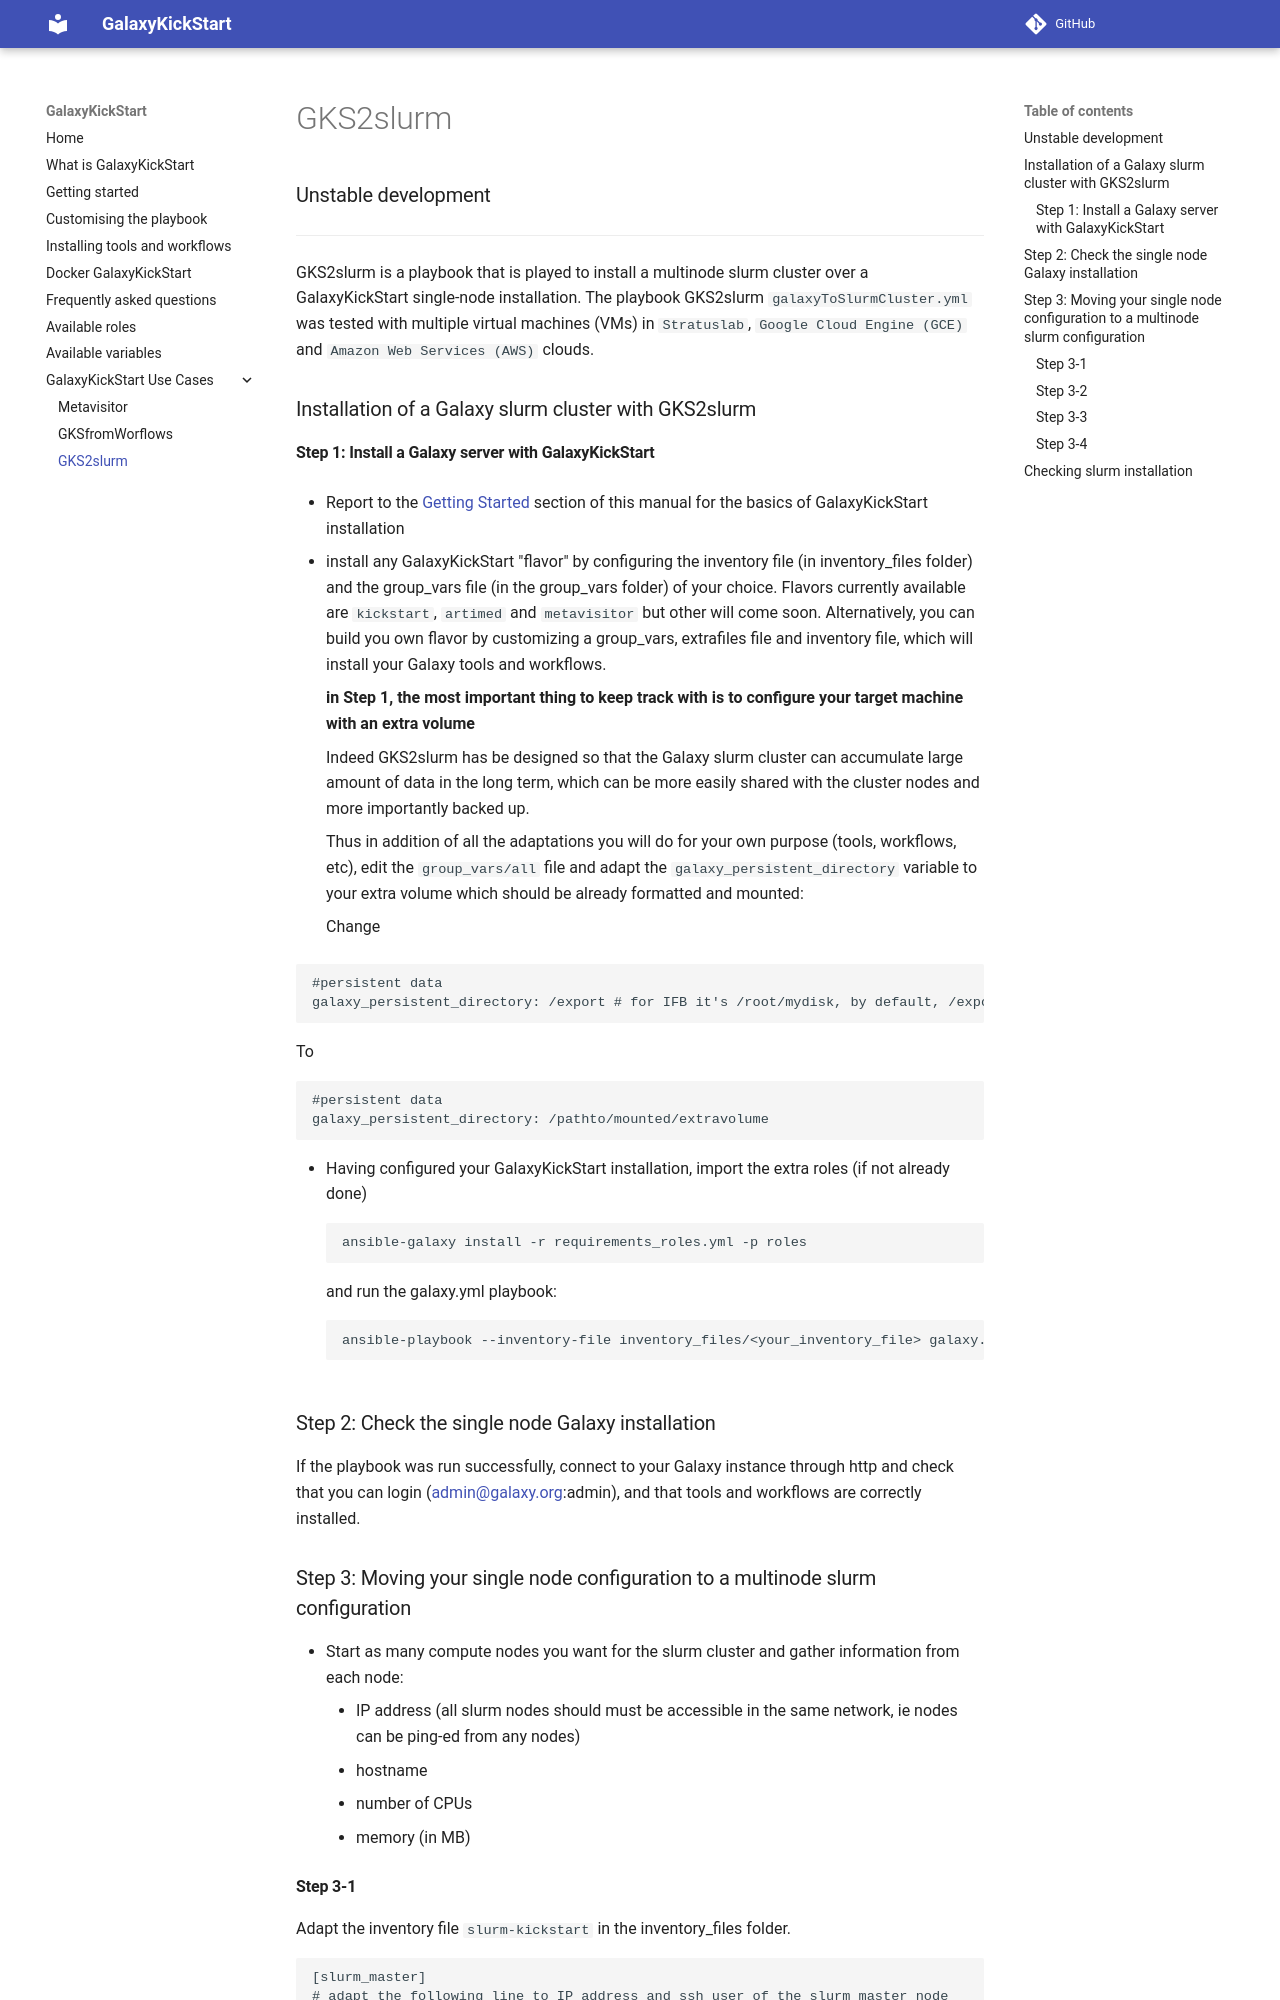

repository: ARTbio/GalaxyKickStart · page: GKS2slurm/index.html · generator: mkdocs

### Unstable development

------------

GKS2slurm is a playbook that is played to install a multinode slurm cluster over a GalaxyKickStart single-node installation.
The playbook GKS2slurm `galaxyToSlurmCluster.yml` was tested with multiple virtual machines (VMs) in `Stratuslab`, `Google Cloud Engine (GCE)` and `Amazon Web Services (AWS)` clouds.

### Installation of a Galaxy slurm cluster with GKS2slurm

#### Step 1: Install a Galaxy server with GalaxyKickStart


- Report to the [Getting Started](getting_started.md) section of this manual for the basics of GalaxyKickStart installation

- install any GalaxyKickStart "flavor" by configuring the inventory file (in inventory_files folder) and the group_vars file (in the group_vars folder) of your choice.
Flavors currently available are `kickstart`, `artimed` and `metavisitor` but other will come soon. Alternatively, you can build you own flavor by customizing a group_vars, extrafiles file and inventory file, which will install your Galaxy tools and workflows.

    **in Step 1, the most important thing to keep track with is to configure your target machine with an extra volume**

    Indeed GKS2slurm has be designed so that the Galaxy slurm cluster can accumulate large amount of data in the long term, which can be more easily shared with the cluster nodes and more importantly backed up.

    Thus in addition of all the adaptations you will do for your own purpose (tools, workflows, etc), edit the `group_vars/all` file and adapt the `galaxy_persistent_directory` variable to your extra volume which should be already formatted and mounted:
    
    Change
    
```
#persistent data
galaxy_persistent_directory: /export # for IFB it's /root/mydisk, by default, /export
```
    
To
    
```
#persistent data
galaxy_persistent_directory: /pathto/mounted/extravolume
```

- Having configured your GalaxyKickStart installation, import the extra roles (if not already done)
```
ansible-galaxy install -r requirements_roles.yml -p roles
```
and run the galaxy.yml playbook:
```
ansible-playbook --inventory-file inventory_files/<your_inventory_file> galaxy.yml
```

### Step 2: Check the single node Galaxy installation

If the playbook was run successfully, connect to your Galaxy instance through http and check that you can login (admin@galaxy.org:admin), and that tools and workflows are correctly installed.

### Step 3: Moving your single node configuration to a multinode slurm configuration

- Start as many compute nodes you want for the slurm cluster and gather information from each node:
    - IP address (all slurm nodes should must be accessible in the same network, ie nodes can be ping-ed from any nodes)
    - hostname
    - number of CPUs
    - memory (in MB)
